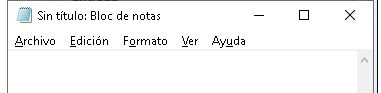
Task: Este proyecto contiene todas las clases del curso
Workflow: Main

Step 1: Attach Window 'notepad.exe Sin' on the element in window '*Sin título: Bloc de notas' (notepad.exe)
